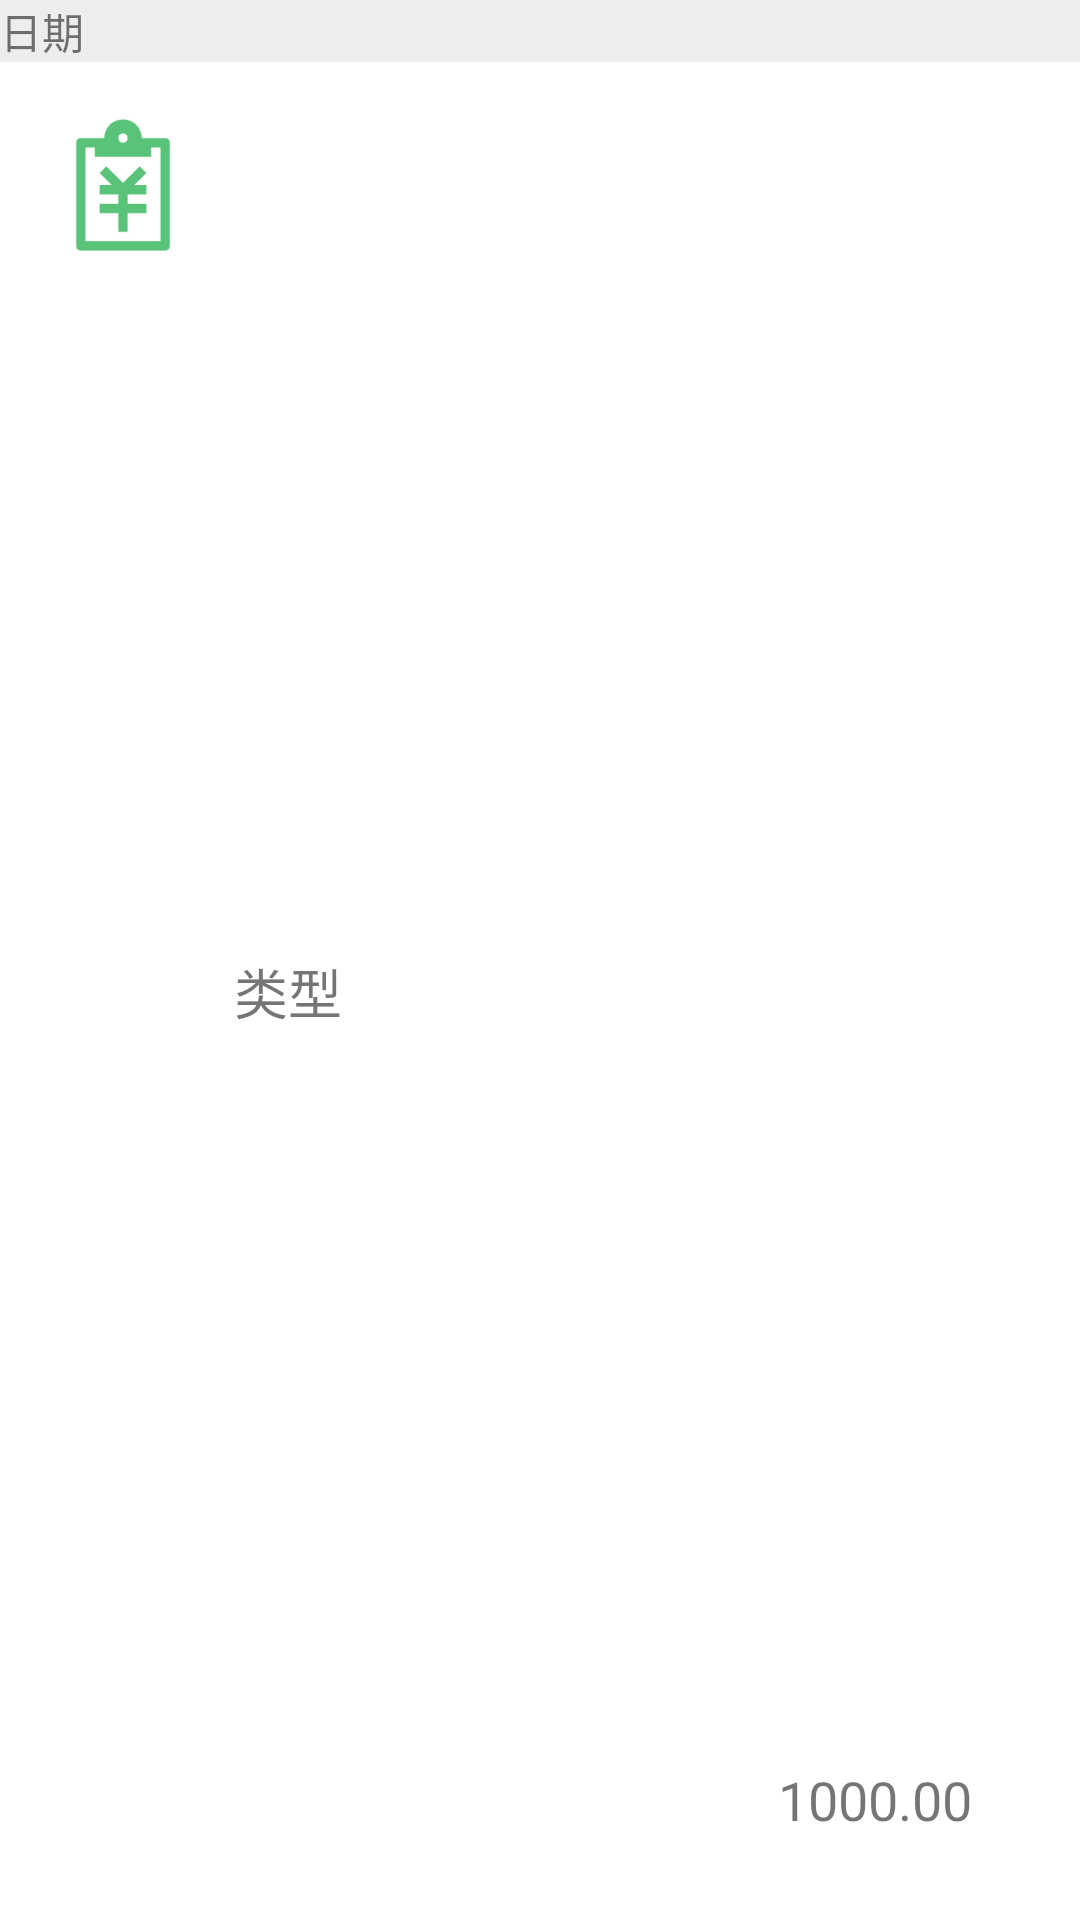

Write the Android layout XML for this screen, with the resource values it uses.
<!-- AndroidManifest.xml: application theme Theme.KeepAcount -->
<!-- res/layout/account_item.xml -->
<?xml version="1.0" encoding="utf-8"?>
<androidx.constraintlayout.widget.ConstraintLayout xmlns:android="http://schemas.android.com/apk/res/android"
    xmlns:app="http://schemas.android.com/apk/res-auto"
    xmlns:tools="http://schemas.android.com/tools"
    android:layout_width="match_parent"
    android:layout_height="100dp">

    <ImageView
        android:id="@+id/imageView15"
        android:layout_width="50dp"
        android:layout_height="50dp"
        android:layout_marginStart="16dp"
        android:layout_marginTop="16dp"
        app:layout_constraintStart_toStartOf="parent"
        app:layout_constraintTop_toBottomOf="@+id/textView26"
        app:srcCompat="@drawable/ic_account" />

    <TextView
        android:id="@+id/textView7"
        android:layout_width="wrap_content"
        android:layout_height="wrap_content"
        android:layout_marginStart="12dp"
        android:layout_marginTop="28dp"
        android:layout_marginBottom="28dp"
        android:text="类型"
        android:textSize="18sp"
        app:layout_constraintBottom_toBottomOf="parent"
        app:layout_constraintStart_toEndOf="@+id/imageView15"
        app:layout_constraintTop_toBottomOf="@+id/textView26" />

    <TextView
        android:id="@+id/textView25"
        android:layout_width="wrap_content"
        android:layout_height="wrap_content"
        android:layout_marginTop="28dp"
        android:layout_marginEnd="36dp"
        android:layout_marginBottom="28dp"
        android:text="1000.00"
        android:textSize="18sp"
        app:layout_constraintBottom_toBottomOf="parent"
        app:layout_constraintEnd_toEndOf="parent"
        app:layout_constraintTop_toBottomOf="@+id/textView26"
        app:layout_constraintVertical_bias="1.0" />

    <TextView
        android:id="@+id/textView26"
        android:layout_width="match_parent"
        android:layout_height="wrap_content"
        android:background="#EDEDED"
        android:text="日期"
        android:textSize="14sp"
        app:layout_constraintEnd_toEndOf="parent"
        app:layout_constraintStart_toStartOf="parent"
        app:layout_constraintTop_toTopOf="parent" />

</androidx.constraintlayout.widget.ConstraintLayout>
<!-- resources referenced by this layout -->
<resources>
  <!-- drawable ic_account: png bitmap (drawable-v24, 3556 bytes) -->
  <style name="Theme.KeepAcount" parent="Theme.MaterialComponents.DayNight.NoActionBar">
          
          <item name="colorPrimary">@color/green</item>
          <item name="colorPrimaryVariant">@color/purple_700</item>
          <item name="colorOnPrimary">@color/white</item>
          
          <item name="colorSecondary">@color/teal_200</item>
          <item name="colorSecondaryVariant">@color/teal_700</item>
          <item name="colorOnSecondary">@color/black</item>
          
          <item name="android:statusBarColor" tools:targetApi="l">?attr/colorPrimaryVariant</item>
          
      </style>
  <color name="green">#59c379</color>
  <color name="purple_700">#FF3700B3</color>
  <color name="white">#FFFFFFFF</color>
  <color name="teal_200">#FF03DAC5</color>
  <color name="teal_700">#FF018786</color>
  <color name="black">#FF000000</color>
</resources>
